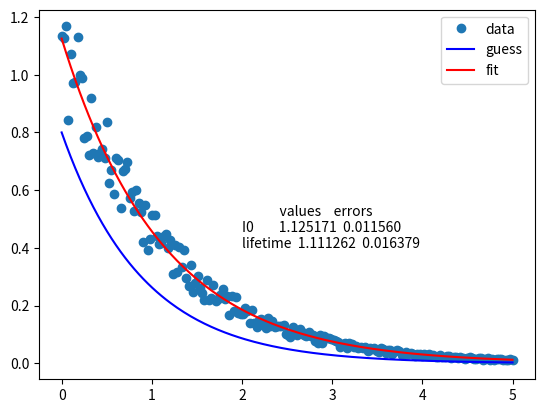
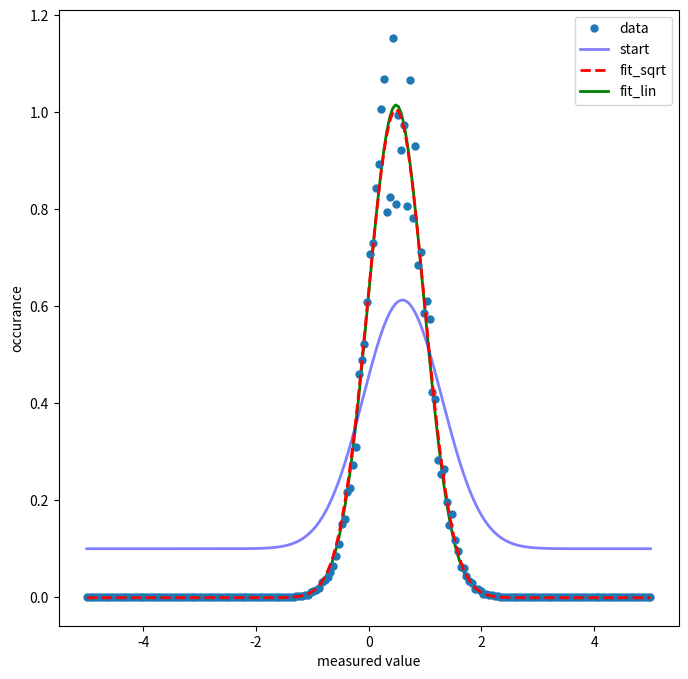

These charts were generated, in order, by the following Python code: (Note: this script raises an exception after producing the figures.)
!pip install lmfit
import os

!git clone https://github.com/luchem/Kemm30.git --depth=1
path_to_files = os.sep.join([os.getcwd(), "Kemm30", "lectures", "Data"])

import sys, os
# if we are running Colab we want to download the repository

if "google.colab" in sys.modules:
    !pip install lmfit
    %matplotlib inline
    path_to_files = os.sep.join([os.getcwd(), "Kemm30", "lectures", "Data"])
    !git clone https://github.com/luchem/Kemm30.git --depth=1
else:
    path_to_files = os.sep.join([os.getcwd(), "Data"])
    %matplotlib notebook

import matplotlib.pyplot as plt
import time
import matplotlib
import numpy as np
import pandas as pd

def adding_one(s):  # define function with parameter
    return s + 1  # function returns something


print(adding_one(5))


def adding_one_with_standard(s=5):
    return s + 1  # function returns something


print(adding_one_with_standard(5))
print(adding_one_with_standard())  # now we can also call an empty function


def adding_one_with_standard(s=None):
    """docstrings are a nice idea to remember everybody what your function does"""
    if s is None:
        print("our function used the internal standard to calculate")
        s = 5
    return s + 1  # function returns something


print(adding_one_with_standard())



decay = lambda x, I0=1, lifetime=1: I0 * np.exp(-x / lifetime)

# create some data with some randomness and plot it
x = np.linspace(0, 5, 200)
y = decay(x, I0=0.9, lifetime=1.1)
y += 0.5 * y * np.random.random(np.shape(x))

from scipy.optimize import curve_fit

# our model function
decay = lambda x, I0=1, lifetime=1: I0 * np.exp(-x / lifetime)
# make a guess (starting values)
p0 = [0.8, 0.9]  # in order as in function

# optimise
popt, pcov = curve_fit(decay, xdata=x, ydata=y, p0=p0)

# plot both
fig, ax = plt.subplots()
ax.plot(x, y, "o", label="data")
ax.plot(x, decay(x, I0=p0[0], lifetime=p0[1]), "b-", label="guess")
ax.plot(x, decay(x, I0=popt[0], lifetime=popt[1]), "r-", label="fit")
ax.legend()

# get errors from the covariance matrix (works here, but careful)
perr = np.sqrt(np.diag(pcov))
df = pd.DataFrame({"values": popt, "errors": perr}, index=["I0", "lifetime"])
ax.text(x=2, y=0.4, s=df.to_string())

# redefine gauss to work with parameter vector p=mu,sigma,offset,scale
gauss = (
    lambda x, p: p[3]
    / np.sqrt(2 * np.pi * (p[1] ** 2))
    * np.exp((-0.5 / p[1] ** 2) * (np.subtract(x, p[0])) ** 2)
    + p[2]
)

# create some data
x = np.linspace(-5, 5, 200)
p = [0.5, 0.5, 0, 1]
y = gauss(x, p)
y += y * 0.5 * np.random.random(np.shape(x))

def min_gauss(p, x, y):  # this would be the root mean square
    return np.sqrt(((y - gauss(x, p)) ** 2).sum())


def min_gauss_lin(
    p, x, y
):  # this is a different cost function that uses a more linear approach. It does not "punish" strong deviations as much. As such it has the tendency to be more outlier stable but preforms bad for peaks.
    return np.abs(y - gauss(x, p)).sum()

from scipy.optimize import minimize  # import the minimization function

x0 = [0.6, 0.7, 0.1, 0.9]
out = minimize(
    min_gauss, x0=x0, args=(x, y), method="Nelder-Mead"
)  # nelder-Mead is a standard multi-parameter optimiser. check out other choices.
out2 = minimize(min_gauss_lin, x0=x0, args=(x, y), method="Nelder-Mead")
print(out)

fig, ax = plt.subplots(figsize=(8, 8))
ax.plot(x, y, "o", ms=5, label="data")
ax.set_xlabel("measured value")
ax.set_ylabel("occurance")
ax.plot(x, gauss(x, x0), color="blue", lw=2, alpha=0.5, label="start")
ax.plot(x, gauss(x, out["x"]), color="red", linestyle="dashed", lw=2, label="fit_sqrt")
ax.plot(x, gauss(x, out2["x"]), color="green", lw=2, zorder=0, label="fit_lin")
ax.legend()

import lmfit


def gauss_with_names(x, par):  # the function that is your model
    """Gaussian type Peak function. Parameters:\n
    sigma and mu are mandatory, scale and offset are optional"""
    
    pre_factor = 1 / np.sqrt(2 * np.pi * (par["sigma"] ** 2))
    exponent = (-0.5 / par["sigma"] ** 2) * (np.subtract(x, par["mu"])) ** 2
    
    if "scale" in list(par.keys()):
        pre_factor *= par["scale"]
    if "offset" in list(par.keys()):
        return pre_factor * np.exp(exponent) + par["offset"]
    else:
        return pre_factor * np.exp(exponent)


def min_gauss(
    par, x, y
):  # this would be the root mean square (we skip the root as the minimum is the minimum)
    return np.sqrt(((y - gauss_with_names(x, par)) ** 2).sum())


# first create a parameter object
par = lmfit.Parameters()  # create empty parameter object

par.add("mu", value=0.4, vary=True)  # Add a parameter
par.add("sigma", value=0.5, vary=True)  # Add a parameter
par.add("scale", value=1, vary=True)  # Add a parameter

mini = lmfit.Minimizer(min_gauss, par, fcn_kws={"x": x, "y": y})  # Add a parameter
results = mini.minimize("nelder")
results

